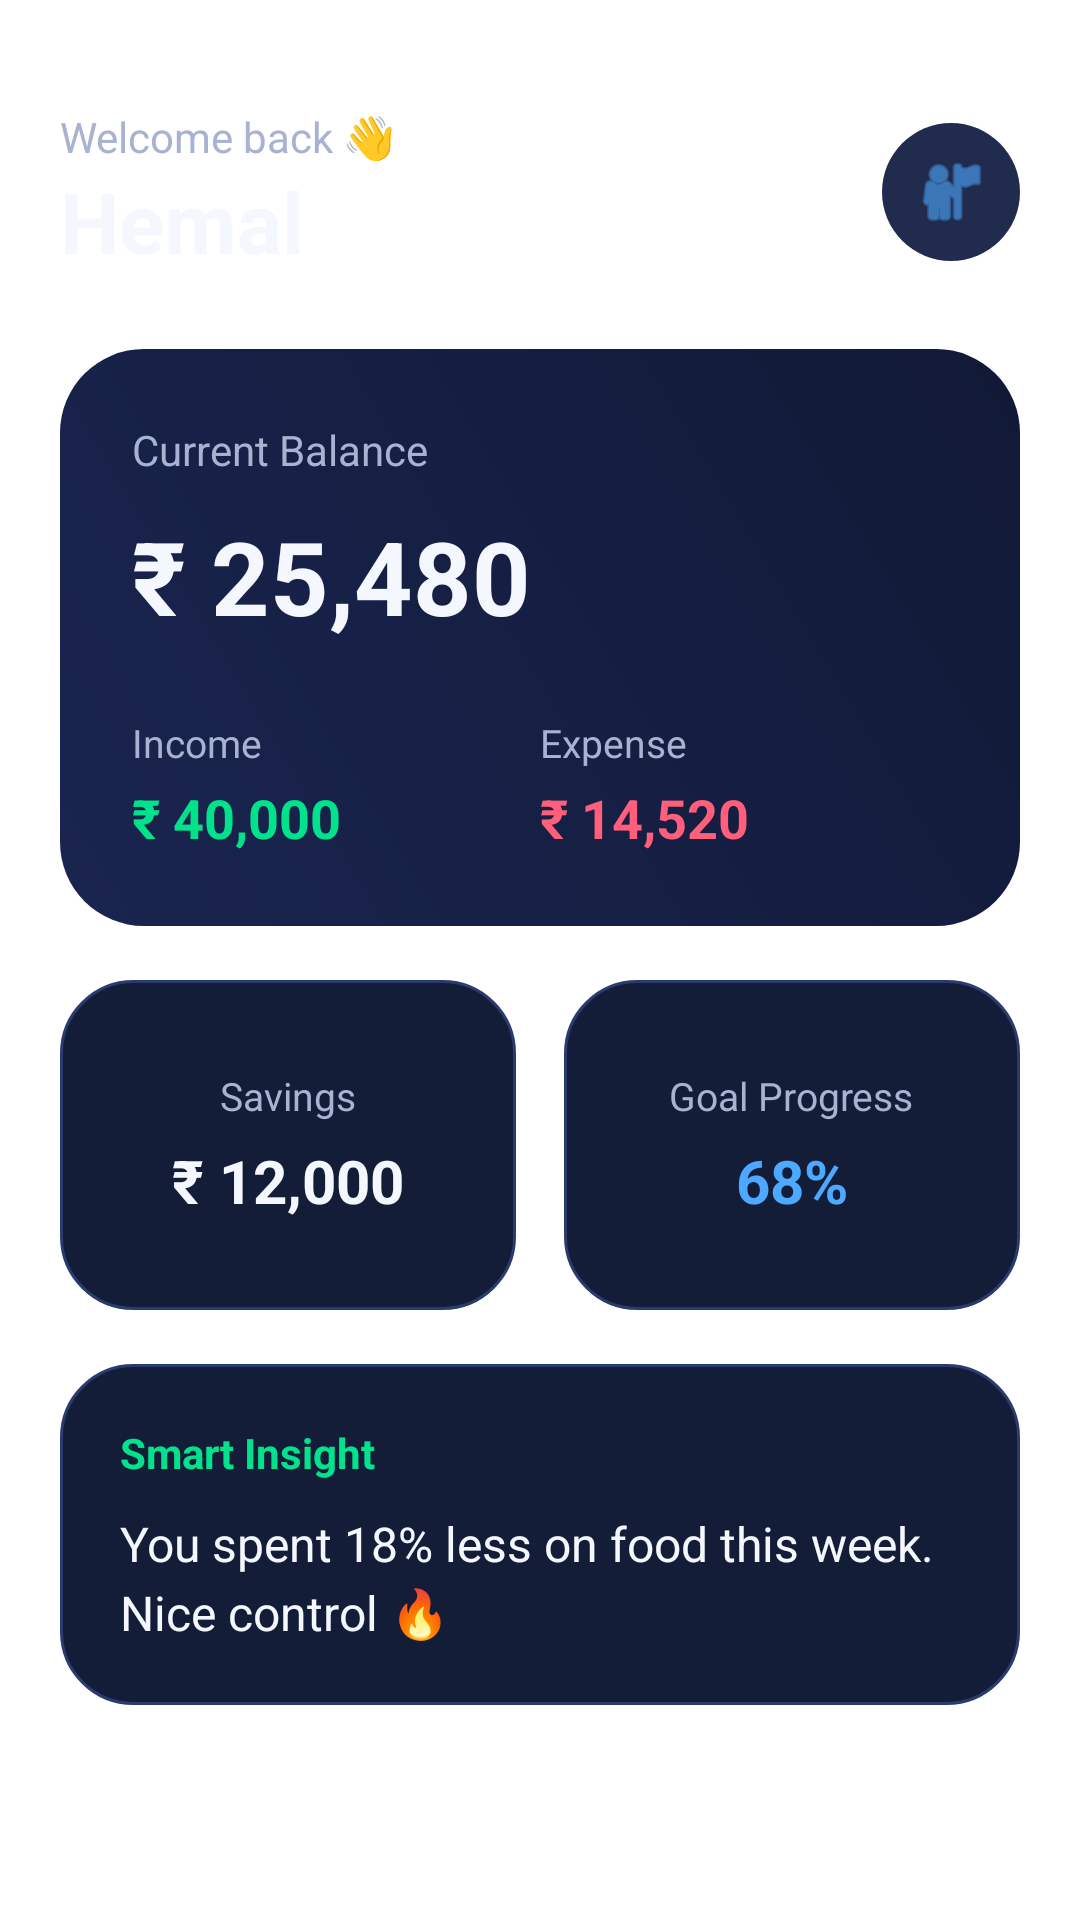

The Android layout XML behind this screen, and the referenced resources:
<!-- AndroidManifest.xml: application theme Theme.FlexFund -->
<!-- res/layout/fragment_home.xml -->
<?xml version="1.0" encoding="utf-8"?>
<ScrollView xmlns:android="http://schemas.android.com/apk/res/android"
    xmlns:app="http://schemas.android.com/apk/res-auto"
    android:layout_width="match_parent"
    android:layout_height="match_parent"
    android:fillViewport="true"
    android:background="@drawable/bg_gradient_main">

    <LinearLayout
        android:layout_width="match_parent"
        android:layout_height="wrap_content"
        android:orientation="vertical"
        android:padding="20dp">

        <LinearLayout
            android:layout_width="match_parent"
            android:layout_height="wrap_content"
            android:layout_marginTop="16dp"
            android:gravity="center_vertical"
            android:orientation="horizontal">

            <LinearLayout
                android:layout_width="0dp"
                android:layout_height="wrap_content"
                android:layout_weight="1"
                android:orientation="vertical">

                <TextView
                    android:layout_width="wrap_content"
                    android:layout_height="wrap_content"
                    android:text="Welcome back 👋"
                    android:textColor="@color/text_secondary"
                    android:textSize="14sp" />

                <TextView
                    android:id="@+id/tvUserName"
                    android:layout_width="wrap_content"
                    android:layout_height="wrap_content"
                    android:text="Hemal"
                    android:textColor="@color/text_primary"
                    android:textSize="28sp"
                    android:textStyle="bold" />
            </LinearLayout>

            <ImageView
                android:layout_width="46dp"
                android:layout_height="46dp"
                android:background="@drawable/bg_chip"
                android:padding="10dp"
                android:src="@android:drawable/ic_menu_myplaces"
                android:tint="@color/neon_blue" />
        </LinearLayout>

        <LinearLayout
            android:layout_width="match_parent"
            android:layout_height="wrap_content"
            android:layout_marginTop="24dp"
            android:background="@drawable/bg_card_gradient"
            android:orientation="vertical"
            android:padding="24dp">

            <TextView
                android:layout_width="wrap_content"
                android:layout_height="wrap_content"
                android:text="Current Balance"
                android:textColor="@color/text_secondary"
                android:textSize="14sp" />

            <TextView
                android:id="@+id/tvBalance"
                android:layout_width="wrap_content"
                android:layout_height="wrap_content"
                android:layout_marginTop="10dp"
                android:text="₹ 25,480"
                android:textColor="@color/text_primary"
                android:textSize="34sp"
                android:textStyle="bold" />

            <LinearLayout
                android:layout_width="match_parent"
                android:layout_height="wrap_content"
                android:layout_marginTop="24dp"
                android:orientation="horizontal">

                <LinearLayout
                    android:layout_width="0dp"
                    android:layout_height="wrap_content"
                    android:layout_weight="1"
                    android:orientation="vertical">

                    <TextView
                        android:layout_width="wrap_content"
                        android:layout_height="wrap_content"
                        android:text="Income"
                        android:textColor="@color/text_secondary"
                        android:textSize="13sp" />

                    <TextView
                        android:id="@+id/tvIncome"
                        android:layout_width="wrap_content"
                        android:layout_height="wrap_content"
                        android:layout_marginTop="4dp"
                        android:text="₹ 40,000"
                        android:textColor="@color/neon_green"
                        android:textSize="18sp"
                        android:textStyle="bold" />
                </LinearLayout>

                <LinearLayout
                    android:layout_width="0dp"
                    android:layout_height="wrap_content"
                    android:layout_weight="1"
                    android:orientation="vertical">

                    <TextView
                        android:layout_width="wrap_content"
                        android:layout_height="wrap_content"
                        android:text="Expense"
                        android:textColor="@color/text_secondary"
                        android:textSize="13sp" />

                    <TextView
                        android:id="@+id/tvExpense"
                        android:layout_width="wrap_content"
                        android:layout_height="wrap_content"
                        android:layout_marginTop="4dp"
                        android:text="₹ 14,520"
                        android:textColor="@color/soft_red"
                        android:textSize="18sp"
                        android:textStyle="bold" />
                </LinearLayout>
            </LinearLayout>
        </LinearLayout>

        <LinearLayout
            android:layout_width="match_parent"
            android:layout_height="wrap_content"
            android:layout_marginTop="18dp"
            android:orientation="horizontal">

            <LinearLayout
                android:layout_width="0dp"
                android:layout_height="110dp"
                android:layout_weight="1"
                android:layout_marginEnd="8dp"
                android:background="@drawable/bg_card_glass"
                android:gravity="center"
                android:orientation="vertical">

                <TextView
                    android:layout_width="wrap_content"
                    android:layout_height="wrap_content"
                    android:text="Savings"
                    android:textColor="@color/text_secondary"
                    android:textSize="13sp" />

                <TextView
                    android:layout_width="wrap_content"
                    android:layout_height="wrap_content"
                    android:layout_marginTop="6dp"
                    android:text="₹ 12,000"
                    android:textColor="@color/text_primary"
                    android:textSize="20sp"
                    android:textStyle="bold" />
            </LinearLayout>

            <LinearLayout
                android:layout_width="0dp"
                android:layout_height="110dp"
                android:layout_weight="1"
                android:layout_marginStart="8dp"
                android:background="@drawable/bg_card_glass"
                android:gravity="center"
                android:orientation="vertical">

                <TextView
                    android:layout_width="wrap_content"
                    android:layout_height="wrap_content"
                    android:text="Goal Progress"
                    android:textColor="@color/text_secondary"
                    android:textSize="13sp" />

                <TextView
                    android:layout_width="wrap_content"
                    android:layout_height="wrap_content"
                    android:layout_marginTop="6dp"
                    android:text="68%"
                    android:textColor="@color/neon_blue"
                    android:textSize="20sp"
                    android:textStyle="bold" />
            </LinearLayout>
        </LinearLayout>

        <LinearLayout
            android:layout_width="match_parent"
            android:layout_height="wrap_content"
            android:layout_marginTop="18dp"
            android:layout_marginBottom="100dp"
            android:background="@drawable/bg_card_glass"
            android:orientation="vertical"
            android:padding="20dp">

            <TextView
                android:layout_width="wrap_content"
                android:layout_height="wrap_content"
                android:text="Smart Insight"
                android:textColor="@color/neon_green"
                android:textSize="14sp"
                android:textStyle="bold" />

            <TextView
                android:layout_width="match_parent"
                android:layout_height="wrap_content"
                android:layout_marginTop="10dp"
                android:text="You spent 18% less on food this week. Nice control 🔥"
                android:textColor="@color/text_primary"
                android:textSize="16sp"
                android:lineSpacingExtra="4dp" />
        </LinearLayout>

    </LinearLayout>
</ScrollView>
<!-- resources referenced by this layout -->
<resources>
  <color name="neon_blue">#4DA8FF</color>
  <color name="neon_green">#00E38C</color>
  <color name="soft_red">#FF5F7A</color>
  <color name="text_primary">#F5F7FF</color>
  <color name="text_secondary">#A8B2D1</color>
  <!-- drawable bg_card_glass (drawable) -->
  <?xml version="1.0" encoding="utf-8"?>
  <shape xmlns:android="http://schemas.android.com/apk/res/android">
      <solid android:color="@color/card_dark"/>
      <corners android:radius="24dp"/>
      <stroke
          android:width="1dp"
          android:color="#2A3B6E"/>
  </shape>
  <!-- drawable bg_card_gradient (drawable) -->
  <?xml version="1.0" encoding="utf-8"?>
  <shape xmlns:android="http://schemas.android.com/apk/res/android">
      <gradient
          android:startColor="#1A2550"
          android:endColor="#111936"
          android:angle="45"/>
      <corners android:radius="28dp"/>
  </shape>
  <!-- drawable bg_chip (drawable) -->
  <?xml version="1.0" encoding="utf-8"?>
  <shape xmlns:android="http://schemas.android.com/apk/res/android">
      <solid android:color="@color/chip_bg"/>
      <corners android:radius="50dp"/>
  </shape>
  <style name="Theme.FlexFund" parent="Theme.MaterialComponents.DayNight.NoActionBar">
          <item name="colorPrimary">@color/neon_blue</item>
          <item name="colorPrimaryVariant">@color/card_dark_2</item>
          <item name="colorSecondary">@color/neon_green</item>
          <item name="android:statusBarColor">@color/bg_dark</item>
          <item name="android:navigationBarColor">@color/bg_dark</item>
          <item name="android:windowBackground">@color/bg_dark</item>
          <item name="colorSurface">@color/card_dark</item>
          <item name="colorOnSurface">@color/text_primary</item>
          <item name="colorOnPrimary">@color/white</item>
      </style>
  <color name="card_dark">#141D38</color>
  <color name="chip_bg">#202B4D</color>
  <color name="card_dark_2">#1B274A</color>
  <color name="bg_dark">#0A0F1F</color>
  <color name="white">#FFFFFF</color>
</resources>
